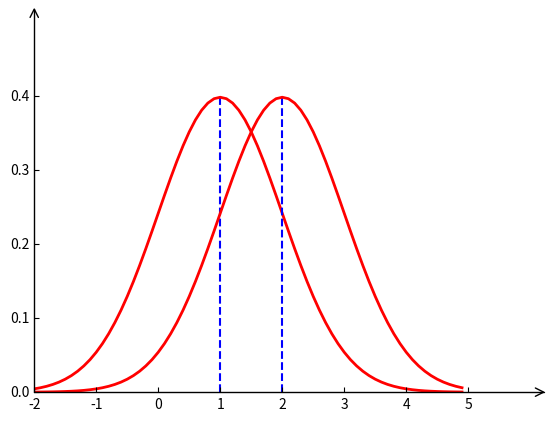

Recreate this plot in Python.
# plot Gaussian Function
# 注：正态分布也叫高斯分布
import matplotlib.pyplot as plt
import mpl_toolkits.axisartist as axisartist
import numpy as np

# 画箭头
fig = plt.figure()
ax = axisartist.Subplot(fig, 111)
fig.add_axes(ax)
ax.axis["bottom"].set_axisline_style("->", size = 1.5)
ax.axis["left"].set_axisline_style("->", size = 1.5)
ax.axis["top"].set_visible(False)
ax.axis["right"].set_visible(False)

# 正太函数
def cx(x, u,sigma):
    y2 = np.multiply(np.power(np.sqrt(2 * np.pi) * sigma, -1), np.exp(-np.power(x - u, 2) / 2 * sigma ** 2))
    return y2

# 图1
'''
u2 = 1.5 
sigma2 = 1 
x = np.arange(-2, 4, 0.1)
y2 = np.multiply(np.power(np.sqrt(2 * np.pi) * sigma2, -1), np.exp(-np.power(x - u2, 2) / 2 * sigma2 ** 2))

# plt.rcParams['font.sans-serif'] = ['SimHei']  # 解决pythonmatplotlib绘图无法显示中文的问题
# plt.rcParams['axes.unicode_minus'] = False  # 用来正常显示负号
plt.rcParams["font.family"] = ["sans-serif"]
plt.rcParams["font.sans-serif"] = ['SimHei']

plt.plot([0.5,0.5],[0,cx(0.5,u2,sigma2)])
plt.plot([2.5,2.5],[0,cx(2.5,u2,sigma2)])
plt.plot([0,0],[0,cx(0.,u2,sigma2)])
plt.plot([3,3],[0,cx(3.,u2,sigma2)])
         
for i in range(0,50):
    plt.plot([i/100,i/100],[0,cx(i/100,u2,sigma2)],color="b")
for i in range(250,300):
    plt.plot([i/100,i/100],[0,cx(i/100,u2,sigma2)],color="b")
# 加标题
# plt.ylabel('行业')
# plt.xlabel('倍率')
plt.xlim((-1,4))
plt.ylim((0,0.5))
plt.xticks(np.arange(-1, 4, 1))
plt.yticks(np.arange(0, 0.5, 0.1))
plt.plot(x, y2, 'r-', linewidth=2)
plt.savefig("1.jpg")
'''

# 图2
u2 = 1 
sigma2 = 1  
x = np.arange(-2, 5, 0.1)
y2 = np.multiply(np.power(np.sqrt(2 * np.pi) * sigma2, -1), np.exp(-np.power(x - u2, 2) / 2 * sigma2 ** 2))
plt.plot([1,1],[0,cx(1,u2,sigma2)],c='b',linestyle='--')
plt.xlim((-2,6))
plt.ylim((0,0.5))
plt.xticks(np.arange(-2, 6, 1))
plt.yticks(np.arange(0, 0.5, 0.1))
# plt.ylabel('服务/行业')
# plt.xlabel('倍率')
plt.plot(x, y2, 'r-', linewidth=2)
plt.savefig("2.jpg")

u2 = 2  
sigma2 = 1  
x = np.arange(-2, 5, 0.1)
y2 = np.multiply(np.power(np.sqrt(2 * np.pi) * sigma2, -1), np.exp(-np.power(x - u2, 2) / 2 * sigma2 ** 2))

plt.plot([2,2],[0,cx(2,u2,sigma2)],c='b',linestyle='--')
plt.xlim((-2,6))
plt.ylim((0,0.5))
plt.xticks(np.arange(-2, 6, 1))
plt.yticks(np.arange(0, 0.5, 0.1))
# plt.ylabel('服务/行业')
# plt.xlabel('倍率')
plt.plot(x, y2, 'r-', linewidth=2)
plt.savefig("3.jpg")

# 图3
'''
u1 = 1  
sigma1 = 1  
x1 = np.arange(-2, 5, 0.1)
y1 = np.multiply(np.power(np.sqrt(2 * np.pi) * sigma1, -1), np.exp(-np.power(x1 - u1, 2) / 2 * sigma1 ** 2))
# bgrcm
plt.plot([1,1],[0,cx(1,u1,sigma1)],c='r',linestyle='--')
plt.xlim((-1,6))
plt.ylim((0,0.5))
plt.xticks(np.arange(-2, 6, 1))
plt.yticks(np.arange(0, 0.5, 0.1))
plt.plot(x1, y1, c='r', linewidth=2)
plt.savefig("4.jpg")

u1 = 1.25
sigma1 = 1  
x1 = np.arange(-2, 5, 0.1)
y1 = np.multiply(np.power(np.sqrt(2 * np.pi) * sigma1, -1), np.exp(-np.power(x1 - u1, 2) / 2 * sigma1 ** 2))
# bgrcm
plt.plot([1.25,1.25],[0,cx(1.25,u1,sigma1)],c='b',linestyle='--')
plt.xlim((-1,6))
plt.ylim((0,0.5))
plt.xticks(np.arange(-2, 6, 1))
plt.yticks(np.arange(0, 0.5, 0.1))
plt.plot(x1, y1, c='b', linewidth=2)
plt.savefig("5.jpg")

u1 = 1.5
sigma1 = 1  
x1 = np.arange(-2, 5, 0.1)
y1 = np.multiply(np.power(np.sqrt(2 * np.pi) * sigma1, -1), np.exp(-np.power(x1 - u1, 2) / 2 * sigma1 ** 2))
# bgrcm
plt.plot([1.5,1.5],[0,cx(1.5,u1,sigma1)],c='g',linestyle='--')
plt.xlim((-1,6))
plt.ylim((0,0.5))
plt.xticks(np.arange(-2, 6, 1))
plt.yticks(np.arange(0, 0.5, 0.1))
plt.plot(x1, y1, c='g', linewidth=2)
plt.savefig("6.jpg")

u1 = 1.75
sigma1 = 1  
x1 = np.arange(-2, 5, 0.1)
y1 = np.multiply(np.power(np.sqrt(2 * np.pi) * sigma1, -1), np.exp(-np.power(x1 - u1, 2) / 2 * sigma1 ** 2))
# bgrcm
plt.plot([1.75,1.75],[0,cx(1.75,u1,sigma1)],c='c',linestyle='--')
plt.xlim((-1,6))
plt.ylim((0,0.5))
plt.xticks(np.arange(-2, 6, 1))
plt.yticks(np.arange(0, 0.5, 0.1))
plt.plot(x1, y1, c='c', linewidth=2)
plt.savefig("7.jpg")

u1 = 2
sigma1 = 1  
x1 = np.arange(-2, 5, 0.1)
y1 = np.multiply(np.power(np.sqrt(2 * np.pi) * sigma1, -1), np.exp(-np.power(x1 - u1, 2) / 2 * sigma1 ** 2))
# bgrcm
plt.plot([2,2],[0,cx(2,u1,sigma1)],c='m',linestyle='--')
plt.xlim((-1,6))
plt.ylim((0,0.5))
plt.xticks(np.arange(-2, 6, 1))
plt.yticks(np.arange(0, 0.5, 0.1))
plt.plot(x1, y1, c='m', linewidth=2)
plt.savefig("8.jpg")
'''